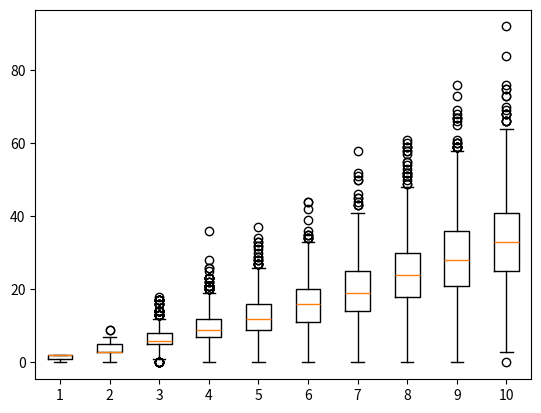

Recreate this plot in Python.
from enum import Enum
from dataclasses import dataclass
from random import shuffle
from matplotlib import pyplot as plt
import statistics as st

class Type(Enum):
    WINCON = 0
    RAMPER = 1
    LAND = 2
    SEARCHER = 3
    UNTAPPER = 4

@dataclass
class Card:
    t: Type
    cost: int
    value: int
    name: str

    def play(self, deck, cast=True, out=True):
        if out: print("Playing", self.name)
        if self.t == Type.WINCON:
            deck.wincons += 1
            if self.name == "Kozilek, Butcher of Truth" and cast:
                deck.draw(4)
        elif self.t == Type.RAMPER:
            deck.ramps += self.value
        elif self.t == Type.LAND:
            deck.lands += 1
        elif self.t == Type.SEARCHER:
            if self.name in ["Chord of Calling", "Wargate"]:
                # todo
                ...
            elif self.name == "Gifts Ungiven":
                toFind = min([deck.wincons, deck.untaps, deck.ramps])
                if toFind == deck.untaps:
                    deck.search(Type.UNTAPPER, self.value)
                elif toFind == deck.ramps:
                    deck.search(Type.RAMPER, self.value)
                else:
                    deck.search(Type.WINCON, self.value)
            elif self.name in ["Eladamri's Call", "Signal the Clans"]:
                toFind = min([deck.wincons, deck.untaps])
                if toFind == deck.untaps:
                    deck.search(Type.UNTAPPER, self.value)
                else:
                    deck.search(Type.WINCON, self.value)
            elif self.name == "Tooth and Nail":
                # todo
                deck.search(Type.WINCON, self.value)
                cards = [i for i in deck.hand if i.t == Type.WINCON]
                for i in cards[:2]:
                    i.play(deck, cast=False, out=out)
                    deck.hand.remove(i)
                
        elif self.t == Type.UNTAPPER:
            deck.untaps += self.value

class Deck():
    def __init__(self, config=(), out=True):
        self.config = config
        self.out = out

    def initialize(self):
        wincons, rampers, lands, searchers, untappers = self.config
        
        self.cards = []

        self.cards.append(Card(t=Type.WINCON, cost=8, value=-1, name="Avacyn, Angel of Hope"))
        self.cards.append(Card(t=Type.WINCON, cost=6, value=-1, name="Carnage Tyrant"))
        self.cards.append(Card(t=Type.WINCON, cost=6, value=-1, name="Dragonlord Dromoka"))
        self.cards.append(Card(t=Type.WINCON, cost=15, value=-1, name="Emrakul, the Aeons Torn"))
        self.cards.append(Card(t=Type.WINCON, cost=8, value=-1, name="Griselbrand"))
        self.cards.append(Card(t=Type.WINCON, cost=9, value=-1, name="Inkwell Leviathan"))
        self.cards.append(Card(t=Type.WINCON, cost=9, value=-1, name="Iona, Shield of Emeria"))
        self.cards.append(Card(t=Type.WINCON, cost=10, value=-1, name="Kozilek, Butcher of Truth"))
        self.cards.append(Card(t=Type.WINCON, cost=10, value=-1, name="Ulamog, the Ceaseless Hunger"))
        
        self.cards.append(Card(t=Type.RAMPER, cost=4, value=2, name="Dawn's Reflection"))
        self.cards.append(Card(t=Type.RAMPER, cost=4, value=2, name="Market Festival"))
        self.cards.append(Card(t=Type.RAMPER, cost=1, value=1, name="Utopia Sprawl"))
        self.cards.append(Card(t=Type.RAMPER, cost=1, value=1, name="Utopia Sprawl"))
        self.cards.append(Card(t=Type.RAMPER, cost=2, value=1, name="Fertile Ground"))
        self.cards.append(Card(t=Type.RAMPER, cost=2, value=1, name="Fertile Ground"))
        self.cards.append(Card(t=Type.RAMPER, cost=2, value=1, name="Fertile Ground"))
        self.cards.append(Card(t=Type.RAMPER, cost=2, value=1, name="Fertile Ground"))

        for _ in range(lands):
            self.cards.append(Card(t=Type.LAND, cost=0, value=1, name="Forest"))

        self.cards.append(Card(t=Type.SEARCHER, cost=-1, value=1, name="Chord of Calling"))
        self.cards.append(Card(t=Type.SEARCHER, cost=-1, value=1, name="Wargate"))
        self.cards.append(Card(t=Type.SEARCHER, cost=4, value=2, name="Gifts Ungiven"))
        self.cards.append(Card(t=Type.SEARCHER, cost=4, value=2, name="Gifts Ungiven"))
        self.cards.append(Card(t=Type.SEARCHER, cost=4, value=2, name="Gifts Ungiven"))
        self.cards.append(Card(t=Type.SEARCHER, cost=4, value=2, name="Gifts Ungiven"))
        self.cards.append(Card(t=Type.SEARCHER, cost=2, value=1, name="Eladamri's Call"))
        self.cards.append(Card(t=Type.SEARCHER, cost=2, value=1, name="Signal the Clans"))
        self.cards.append(Card(t=Type.SEARCHER, cost=2, value=1, name="Signal the Clans"))
        self.cards.append(Card(t=Type.SEARCHER, cost=9, value=2, name="Tooth and Nail"))
        self.cards.append(Card(t=Type.SEARCHER, cost=9, value=2, name="Tooth and Nail"))

        for i in range(4):
            self.cards.append(Card(t=Type.UNTAPPER, cost=1, value=1, name="Arbor Elf"))
        r = untappers - 6
        for name in ["Kiora's Follower", "Voyaging Satyr"]:
            self.cards.append(Card(t=Type.UNTAPPER, cost=2, value=1, name=name))
            for i in range(min(3, r)):
                self.cards.append(Card(t=Type.UNTAPPER, cost=2, value=1, name=name))
                r -= 1

        shuffle(self.cards)

        self.wincons = 0
        self.lands = 0
        self.untaps = 0
        self.ramps = 0

        self.turn = 0
        
        self.hand = []

    @property
    def mana(self):
        return self.lands - 1 + (self.ramps + 1) * (self.untaps + 1)


    def draw(self, n):
        for _ in range(n):
            self.hand.append(self.cards.pop())

    def search(self, t, n, add=True):
        c = [i for i in self.cards if i.t == t]
        if add:
            for i in range(n):
                if i < len(c):
                    if self.out: print("\tFound", c[i].name)
                    self.hand.append(c[i])
                    self.cards.remove(c[i])
        else:
            return c[:n]

    def take_turn(self):
        self.draw(1)
        if self.out: print([i.name for i in self.hand])
        
        self.play_card(Type.LAND, 0)
        m = self.mana

        for t in [Type.WINCON, Type.UNTAPPER, Type.RAMPER, Type.SEARCHER]:
            c = -1
            while c != 0 and m > 0:
                c = self.play_card(t, m)
                m -= c        

    def play_card(self, t, m):
        cards = [i for i in self.hand if i.t == t and i.cost <= m]
        if len(cards) > 0:
            for c in cards:
                if c.name in ["Chord of Calling", "Wargate"]:
                    toFind = min([self.wincons, self.untaps])
                    if toFind == self.untaps and self.mana < 10:
                        found = [i for i in self.cards if i.t == Type.UNTAPPER]
                    else:
                        found = [i for i in self.cards if i.t == Type.WINCON]
                    if found:
                        minCost = min(found, key=lambda i: i.cost)
                        if minCost.cost + 3 <= m:
                            self.hand.remove(c)
                            c.play(self, out=self.out)
                            if self.out: print("\t =>", minCost.name)
                            self.cards.remove(minCost)
                            minCost.play(self, out=self.out)
                            return minCost.cost + 3
                else:
                    self.hand.remove(c)
                    c.play(self, out=self.out)
                    return c.cost
        return 0

    def play_game(self):
        self.initialize()
        self.draw(7)

        mana, wincons = [], []

        for i in range(10):
            self.take_turn()

            if self.out: print(self.mana, self.wincons, self.lands, self.untaps, self.ramps)

            mana.append(self.mana)
            wincons.append(self.wincons)

        return mana, wincons
    
        

d = Deck(config=(9, 8, 20, 11, 12), out=False)

ms = []
ws = []
first_wincons = []
for _ in range(1000):
    m, w = d.play_game()

    ms.append(m)
    ws.append(w)
    first_wincons.append(len(w) - w[::-1].index(0) + 1)

nums = [first_wincons.count(i) / len(first_wincons) for i in range(1, 10)]
print(nums)

plt.boxplot(list(zip(*ms)))
plt.show()

avgs = [st.mean([i[j] for i in ms]) for j in range(10)]
print(avgs)

avgs = [st.mean([i[j] for i in ws]) for j in range(10)]
print(avgs)
